Run: headless pygame with SDL's dummy video driver; simulated clock (each Clock.tick advances the game by its frame time, no real sleeping); random seed 0; keys injected as events and as key.get_pressed() state; no mouse input.
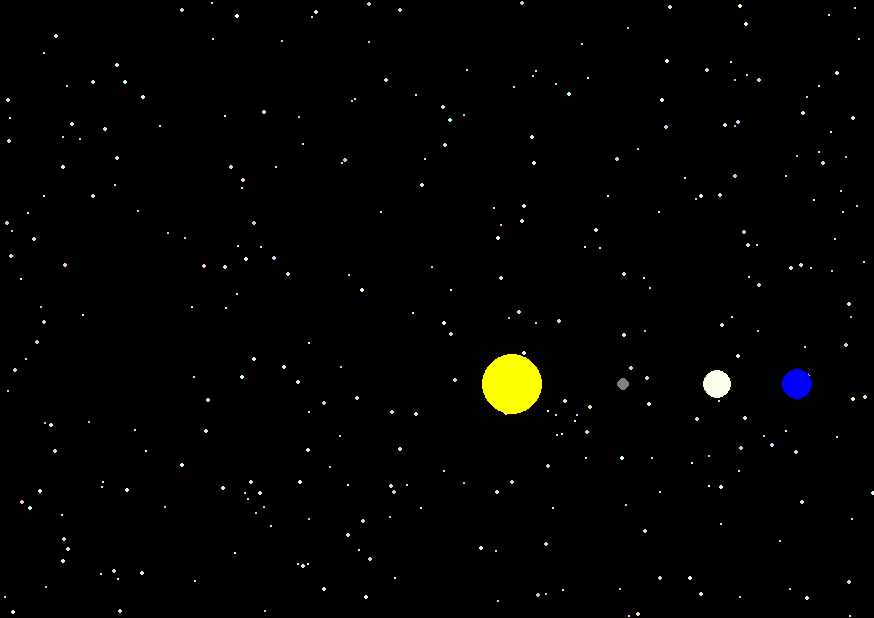
Frame 1 of 4 · flips 1–60 · no input
Frame 2 of 4 · flips 61–180 · tapped SPACE, RETURN · held RIGHT (→), D · screen unchanged from frame 1, image omitted
Frame 3 of 4 · flips 181–300 · held DOWN (↓), S · screen unchanged from frame 2, image omitted
Frame 4 of 4 · flips 301–420 · held LEFT (←), A, UP (↑), W · screen unchanged from frame 3, image omitted

The pygame program that drew these frames:

import pygame as pg
import math
from random import randint

black = (0, 0, 0)
YELLOW = (255, 255, 0)
GRAY = (128, 128, 128)
WHITE = (255, 255, 255)
YELLOWISH_WHITE = (255, 255, 240)
BLUE = (0, 0, 255)
RED = (188, 39, 50)

pg.init()
info = pg.display.Info()
window_width = info.current_w 
window_height = info.current_h
screen_display = pg.display.set_mode((window_width-150, window_height-150))
screen_display.fill(black)
pg.display.set_caption("Solar System")

class SolarSystem:
    AU=1496e11
    SCALE=285 / AU
    def __init__(self, name, color, x, y, mass, radius):
        self.name = name
        self.mass = mass
        self.color = color
        self.x = x
        self.y = y
        # self.speed = speed
        self.radius = radius
    
    def draw(self, WINDOW):
        x=self.x * SolarSystem.SCALE + window_width//2
        y=self.y * SolarSystem.SCALE + window_height//2
        pg.draw.circle(surface=WINDOW, color=self.color, center=(int(x), int(y)), radius=self.radius)
# star list
starlist =[
    {
        'color' : (randint(190, 255), randint(190, 255), randint(190, 255)),
        'radius' : randint(1, 2),
        'position' : (randint(0, window_width-5), randint(0, window_height-5))
    }
    for i in range(490)

]

sun = SolarSystem("Sun", YELLOW, 0, 0, 1.989e30, 30)
mercury = SolarSystem('Mercury', GRAY, 0.39*SolarSystem.AU, 0, 3.285e23, 6)
venus = SolarSystem('Venus', YELLOWISH_WHITE, 0.72*SolarSystem.AU, 0, 4.867e24, 14)
earth = SolarSystem('Earth', BLUE, 1*SolarSystem.AU, 0, 5.972e24, 15)
mars = SolarSystem('Mars', RED, 1.52*SolarSystem.AU, 0, 6.39e23, 8)
# draw stars
for star in starlist:
    pg.draw.circle(screen_display, star['color'], star['position'], star['radius'])

run = True
while run:
    for event in pg.event.get():
        if event.type == pg.QUIT:
            run = False
    ss_bodies=[sun, mercury, venus, earth, mars]
    for body in ss_bodies:
        body.draw(screen_display)
    pg.display.update()
